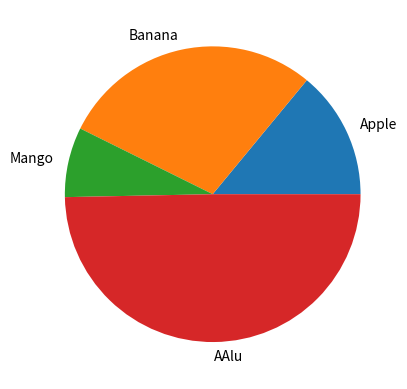

Recreate this plot in Python.
import pandas as pd
import numpy as np
import matplotlib.pyplot as plt

a=np.array([22,45,12,78])
l=["Apple",'Banana','Mango','AAlu']

plt.pie(a,labels=l)
plt.show()